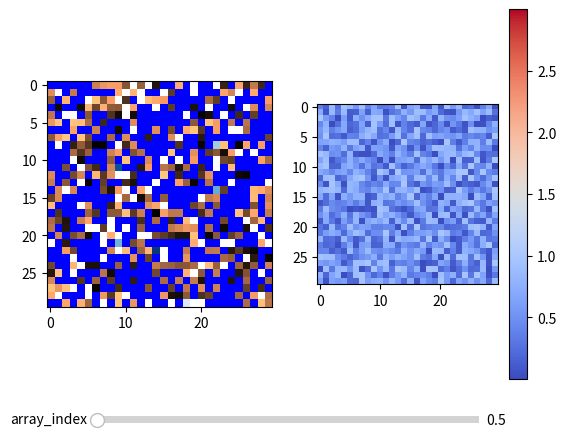

Here is the Python script that generated this plot:
import numpy as np
import matplotlib
import matplotlib.pyplot as plt
from matplotlib.widgets import Slider


water_cmap = matplotlib.cm.get_cmap('Blues')
water_cmap.set_over('b')
water_cmap.set_under(alpha=0) # evaporated water is transparent
water_cmap.set_bad('w') # frozen water (np.nan) is white


def floodview(water_history, state_history, topology=None):
    '''
    create two views to see the evolution of some data
    representing a state simultaneously with water evolution

    water array should be [0, 1, NaN] for g, l, s
    the state array can be anything
    '''
    fig, (ax1, ax2) = plt.subplots(1, 2)

    if topology is None:
        topology = np.zeros_like(water_history[0])
    # draw a nice background to see water channeling
    ax1.imshow(topology, interpolation='nearest', cmap='copper')
    # draw water on top
    water_layer = ax1.imshow(water_history[0],
        vmin=0.5, vmax=0.51 ,cmap=water_cmap)
    # consider that linear solutions of isolated clusters
    # default to zero.
    # separate and make optional the setting of vmin and vmax
    state_layer = ax2.imshow(state_history[0],
        vmin=np.min(state_history),
        vmax=np.max(state_history),
        cmap='coolwarm')
    fig.colorbar(state_layer)

    slider = Slider(
        ax=fig.add_axes([0.2,0.01,0.6,0.03]),
        label='array_index',
        valmin=0,
        valmax=len(water_history)-1)

    def update(f):
        i = int(round(f))
        water_layer.set_data( water_history[i] )
        state_layer.set_data( state_history[i] )
        fig.canvas.draw()

    slider.on_changed(update)

    plt.show()


if __name__ == '__main__':
    # a topology may be a 2D array
    G = np.random.rand(30,30)
    # histories and states would be 3D stacks
    W = np.random.rand(100,30,30)
    W[W<0.1] = np.nan
    S = np.random.rand(100,30,30) + np.linspace(0,2,100).reshape(100,1,1)
    floodview(W, S, G)
